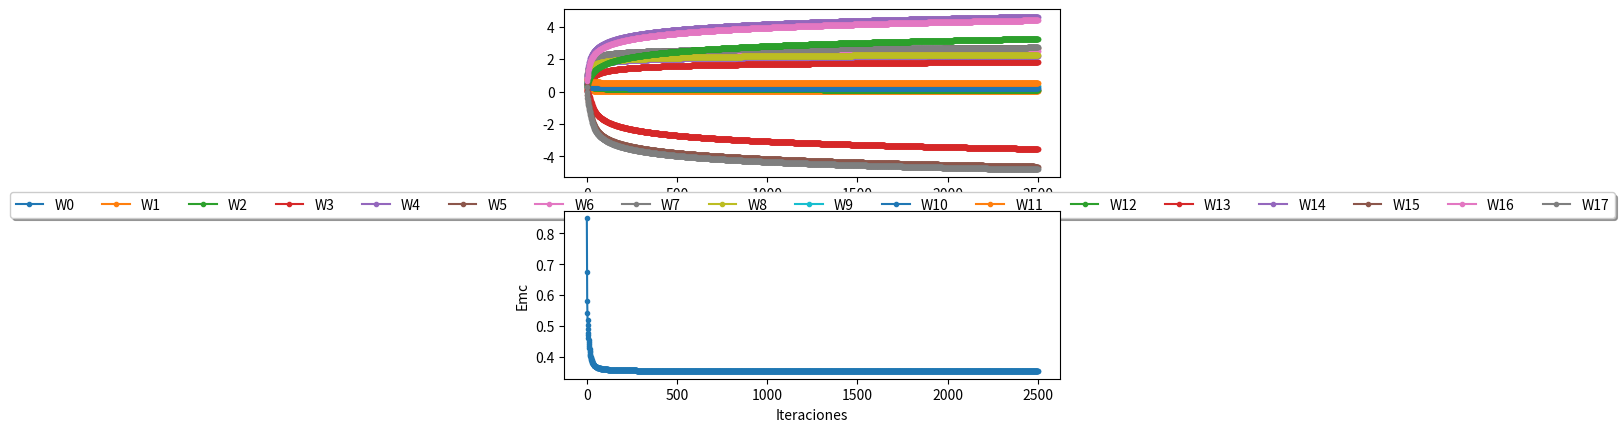

The matplotlib source for this figure:
import math
import numpy as np
import matplotlib.pyplot as plt
X = [[1, 1, 1, 1],
     [1, -1, -1, 1],
     [-1, 1, 1, 1],
     [-1, -1, -1, 1]
     ]

T = [[1, -1],
     [-1, 1],
     [1,-1],
     [-1,1]]

W = [0.5, 0.3, 0.7, #x0
    0.1, 0.4, 0.9,  #x1
    0.8, 0.9, 0.5,  #x2
    0.4, 0.7, 0.9,  #x3
    0.4, 0.7,       #0
    0.9, 0.8,       #1
    0.7, 0.6]       #2

U = [0.8,0.2,0.6,
    0.9,0.8]

n = 0.65
itera = -1
maxitera = 2500
minError = 0.1
Emc = 10000000

errors = []

delta3 = np.zeros(4)
delta4 = np.zeros(4)

ejex = np.arange(0,maxitera+1)
ejey0 = np.array([])
ejey1 = np.array([])
ejey2 = np.array([])
ejey3 = np.array([])
ejey4 = np.array([])
ejey5 = np.array([])
ejey6 = np.array([])
ejey7 = np.array([])
ejey8 = np.array([])
ejey9 = np.array([])
ejey10 = np.array([])
ejey11 = np.array([])
ejey12 = np.array([])
ejey13 = np.array([])
ejey14 = np.array([])
ejey15 = np.array([])
ejey16 = np.array([])
ejey17 = np.array([])

ejeyEmc = np.array([])

def f(x):
    return 1/(1+math.exp(-x))
def fprima(x):
    return f(x)*(1-f(x))
#inicia el proceso de aprendizaje de la red neuronal
while itera<maxitera and Emc >minError:
    itera = itera + 1
    Error = np.zeros((len(X), 2))
    for p in range(4):
        neta0 = X[p][0]*W[0] + X[p][1]*W[3] + X[p][2]*W[6] + X[p][3]*W[9]- U[0]
        neta1 = X[p][0]*W[1] + X[p][1]*W[4] + X[p][2]*W[7] + X[p][3]*W[10]- U[1]
        neta2 = X[p][0]*W[2] + X[p][1]*W[5] + X[p][2]*W[8] + X[p][3]*W[11]- U[2]
        fneta0 = f(neta0)
        fneta1 = f(neta1)
        fneta2 = f(neta2)

        neta3 = fneta0*W[12] + fneta1*W[14] + fneta2*W[16]- U[3]
        neta4 = fneta0*W[13] + fneta1*W[15] + fneta2*W[17]- U[4]
        fneta3 = f(neta3)
        fneta4 = f(neta4)

        delta3[0] = (T[p][0] - fneta3) * fprima(neta3)
        delta3[1] = fprima(neta0) * delta3[0] * W[12]
        delta3[2] = fprima(neta1) * delta3[0] * W[14]
        delta3[3] = fprima(neta2) * delta3[0] * W[16]

        delta4[0] = (T[p][1] - fneta4) * fprima(neta4)
        delta4[1] = fprima(neta0) * delta4[0] * W[13]
        delta4[2] = fprima(neta1) * delta4[0] * W[15]
        delta4[3] = fprima(neta2) * delta4[0] * W[17]

        # actualizar los pesos sinapticos
        # los pesos de la capa salida
        W[12] += n * delta3[0] * fneta0
        W[14] += n * delta3[0] * fneta1
        W[16] += n * delta3[0] * fneta2

        W[13] += n * delta4[0] * fneta0
        W[15] += n * delta4[0] * fneta1
        W[17] += n * delta4[0] * fneta2

        W[0] += n * delta3[1] * X[p][0] + n * delta4[1] * X[p][0]
        W[3] += n * delta3[1] * X[p][1] + n * delta4[1] * X[p][1]
        W[6] += n * delta3[1] * X[p][2] + n * delta4[1] * X[p][2]
        W[9] += n * delta3[1] * X[p][3] + n * delta4[1] * X[p][3]

        W[1] += n * delta3[2] * X[p][0] + n * delta4[2] * X[p][0]
        W[4] += n * delta3[2] * X[p][1] + n * delta4[2] * X[p][1]
        W[7] += n * delta3[2] * X[p][2] + n * delta4[2] * X[p][2]
        W[10] += n * delta3[2] * X[p][3] + n * delta4[2] * X[p][3]

        W[2] += n * delta3[3] * X[p][0] + n * delta4[3] * X[p][0]
        W[5] += n * delta3[3] * X[p][1] + n * delta4[3] * X[p][1]
        W[8] += n * delta3[3] * X[p][2] + n * delta4[3] * X[p][2]
        W[11] += n * delta3[3] * X[p][3] + n * delta4[3] * X[p][3]

        U[4] += n * delta4[0] * -1
        U[3] += n * delta3[0] * -1
        U[2] += n * delta3[3] * -1 + n * delta4[3] * -1
        U[1] += n * delta3[2] * -1 + n * delta4[2] * -1
        U[0] += n * delta3[1] * -1 + n * delta4[1] * -1

        Error[p][0] = 0.5 * (T[p][0] - fneta3) ** 2
        Error[p][1] = 0.5 * (T[p][1] - fneta4) ** 2

    ejey0 = np.insert(ejey0,ejey0.size,W[0])
    ejey1 = np.insert(ejey1,ejey1.size,W[1])
    ejey2 = np.insert(ejey2,ejey2.size,W[2])
    ejey3 = np.insert(ejey3,ejey3.size,W[3])
    ejey4 = np.insert(ejey4,ejey4.size,W[4])
    ejey5 = np.insert(ejey5,ejey5.size,W[5])
    ejey6 = np.insert(ejey6,ejey6.size,W[6])
    ejey7 = np.insert(ejey7,ejey7.size,W[7])
    ejey8 = np.insert(ejey8,ejey8.size,W[8])
    ejey9 = np.insert(ejey9,ejey9.size,W[9])
    ejey10 = np.insert(ejey10,ejey10.size,W[10])
    ejey11 = np.insert(ejey11,ejey11.size,W[11])    
    ejey12 = np.insert(ejey12,ejey12.size,W[12])
    ejey13 = np.insert(ejey13,ejey13.size,W[13])
    ejey14 = np.insert(ejey14,ejey14.size,W[14])
    ejey15 = np.insert(ejey15,ejey15.size,W[15])
    ejey16 = np.insert(ejey16,ejey16.size,W[16])
    ejey17 = np.insert(ejey17,ejey17.size,W[17])      

    sum_squared_errors = np.sum(Error ** 2)
    num_samples = len(X)
    Emc = np.sqrt(sum_squared_errors / (2*num_samples))
    errors.append(Emc)
    ejeyEmc = np.insert(ejeyEmc,ejeyEmc.size,Emc)  
    print(itera," Error medio cuadratico: ",Emc)

print("Pesos sinapticos aprendidos")
print(W)
print(U)

def valor(x):
    if x>0.5:
        return 1
    else:
        return -1
    
print("Mapeo o comprobacion del aprendizaje de la red")
for i in range(4):
    neta0 = X[i][0] * W[0] + X[i][1] * W[3] + X[i][2] * W[6] + X[i][3] * W[9] - U[0]
    neta1 = X[i][0] * W[1] + X[i][1] * W[4] + X[i][2] * W[7] + X[i][3] * W[10] - U[1]
    neta2 = X[i][0] * W[2] + X[i][1] * W[5] + X[i][2] * W[8] + X[i][3] * W[11] - U[2]
    fneta0 = f(neta0)
    fneta1 = f(neta1)
    fneta2 = f(neta2)
    neta3 = fneta0 * W[12] + fneta1 * W[14] + fneta2 * W[16] - U[3]
    neta4 = fneta0 * W[13] + fneta1 * W[15] + fneta2 * W[17] - U[4]
    fneta3 = f(neta3)
    fneta4 = f(neta4)
    print("Entrada: ", X[i], " Salida obtenida: ", fneta3, " ", fneta4, " Evaluando por la funcion valor: ", valor(fneta3), valor(fneta4))


fig, (pesos,error) = plt.subplots(2,1)
pesos.plot(ejex, ejey0, '.-', label='W0')
pesos.plot(ejex, ejey1, '.-', label='W1')
pesos.plot(ejex, ejey2, '.-', label='W2')
pesos.plot(ejex, ejey3, '.-', label='W3')
pesos.plot(ejex, ejey4, '.-', label='W4')
pesos.plot(ejex, ejey5, '.-', label='W5')
pesos.plot(ejex, ejey6, '.-', label='W6')
pesos.plot(ejex, ejey7, '.-', label='W7')
pesos.plot(ejex, ejey8, '.-', label='W8')
pesos.plot(ejex, ejey9, '.-', label='W9')
pesos.plot(ejex, ejey10, '.-', label='W10')
pesos.plot(ejex, ejey11, '.-', label='W11')
pesos.plot(ejex, ejey12, '.-', label='W12')
pesos.plot(ejex, ejey13, '.-', label='W13')
pesos.plot(ejex, ejey14, '.-', label='W14')
pesos.plot(ejex, ejey15, '.-', label='W15')
pesos.plot(ejex, ejey16, '.-', label='W16')
pesos.plot(ejex, ejey17, '.-', label='W17')


legend = pesos.legend(loc='upper center',bbox_to_anchor=(0.5, -0.05),fancybox=True, shadow=True, ncol=18)

error.plot(ejex,ejeyEmc,'.-', label='Emc')
error.set_ylabel('Emc')
error.set_xlabel('Iteraciones')
plt.show()








